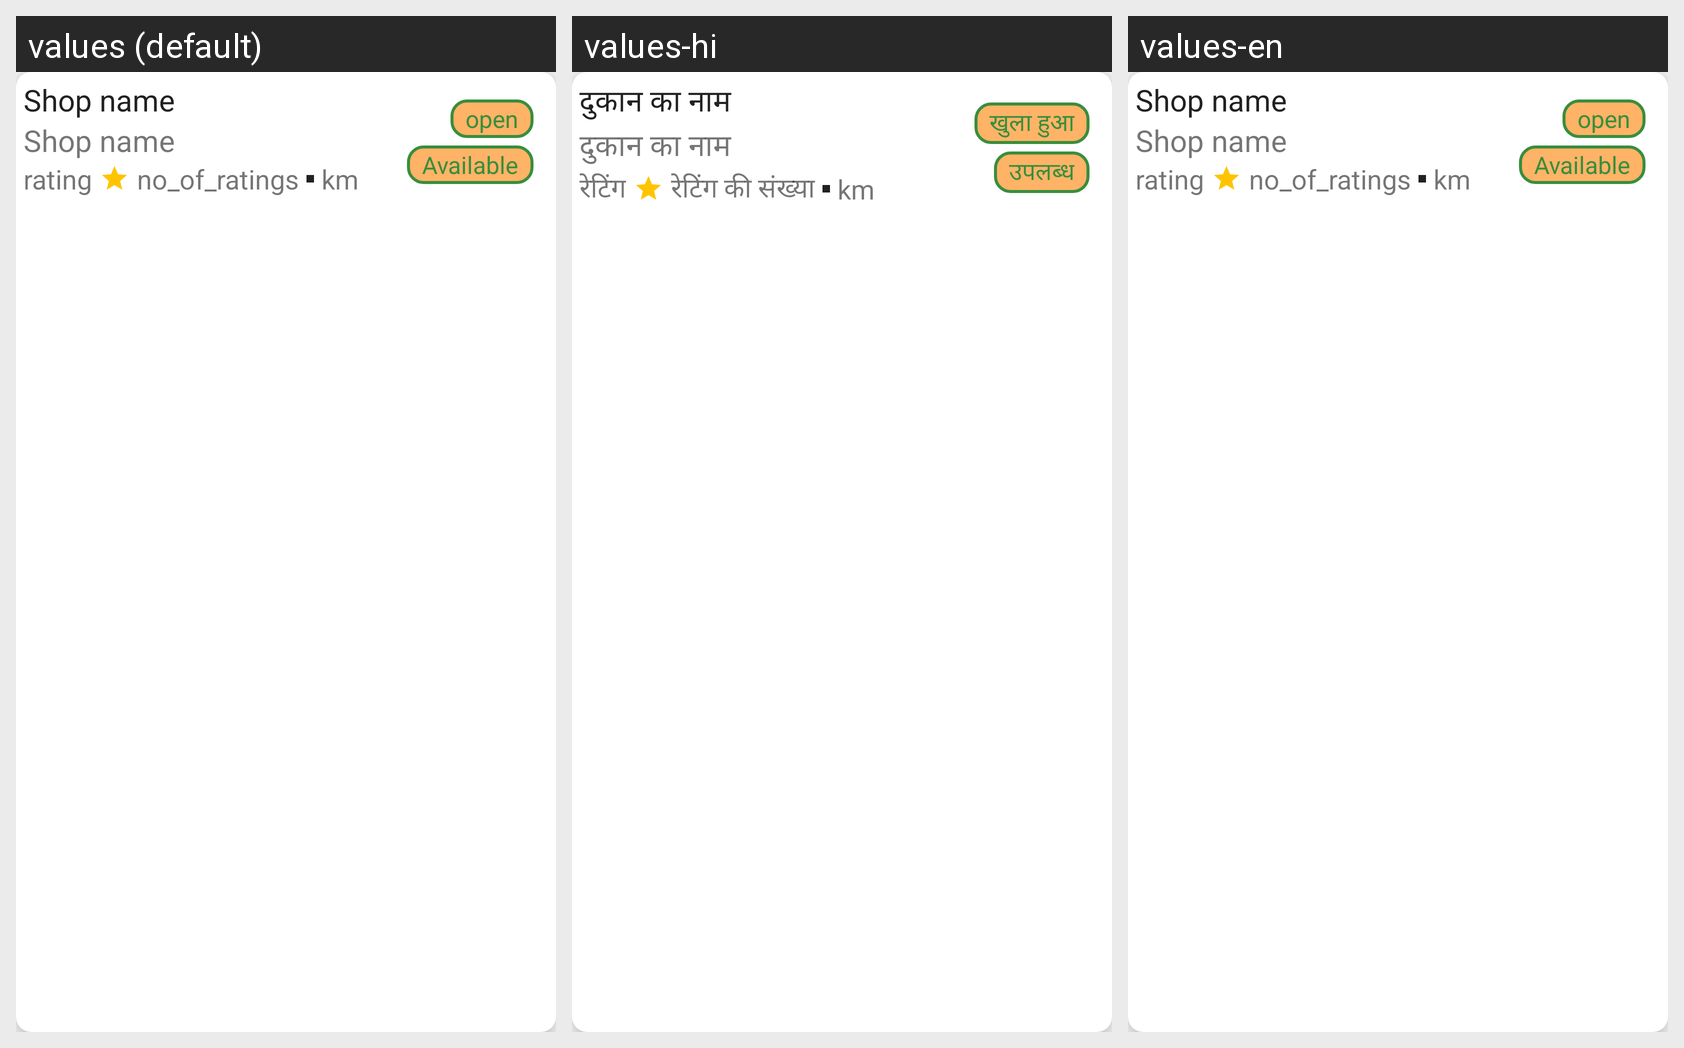

Locale-by-locale string values for the Android screen shown in this grid:
Android screen res/layout/sellers_layout.xml rendered under 3 locales, left to right: values (default), values-hi, values-en. Device: Nexus 5 (rendered at 1080×1920; each locale shown at half size, 540×960, under a caption strip naming it); theme Theme.AppCompat.Light.NoActionBar.
Strings drawn on this screen, with the default value and each locale's value (text and hints the layout hard-codes, and strings that could not be matched under every locale, appear in the picture but are not listed):

shop_name
  values: Shop name
  values-hi: दुकान का नाम
  values-en: Shop name

rating
  values: rating
  values-hi: रेटिंग
  values-en: rating

no_of_ratings
  values: no_of_ratings
  values-hi: रेटिंग की संख्या
  values-en: no_of_ratings

km
  values: km
  values-hi: km
  values-en: km

open
  values: open
  values-hi: खुला हुआ
  values-en: open

avaliable
  values: Available
  values-hi: उपलब्ध
  values-en: Available
